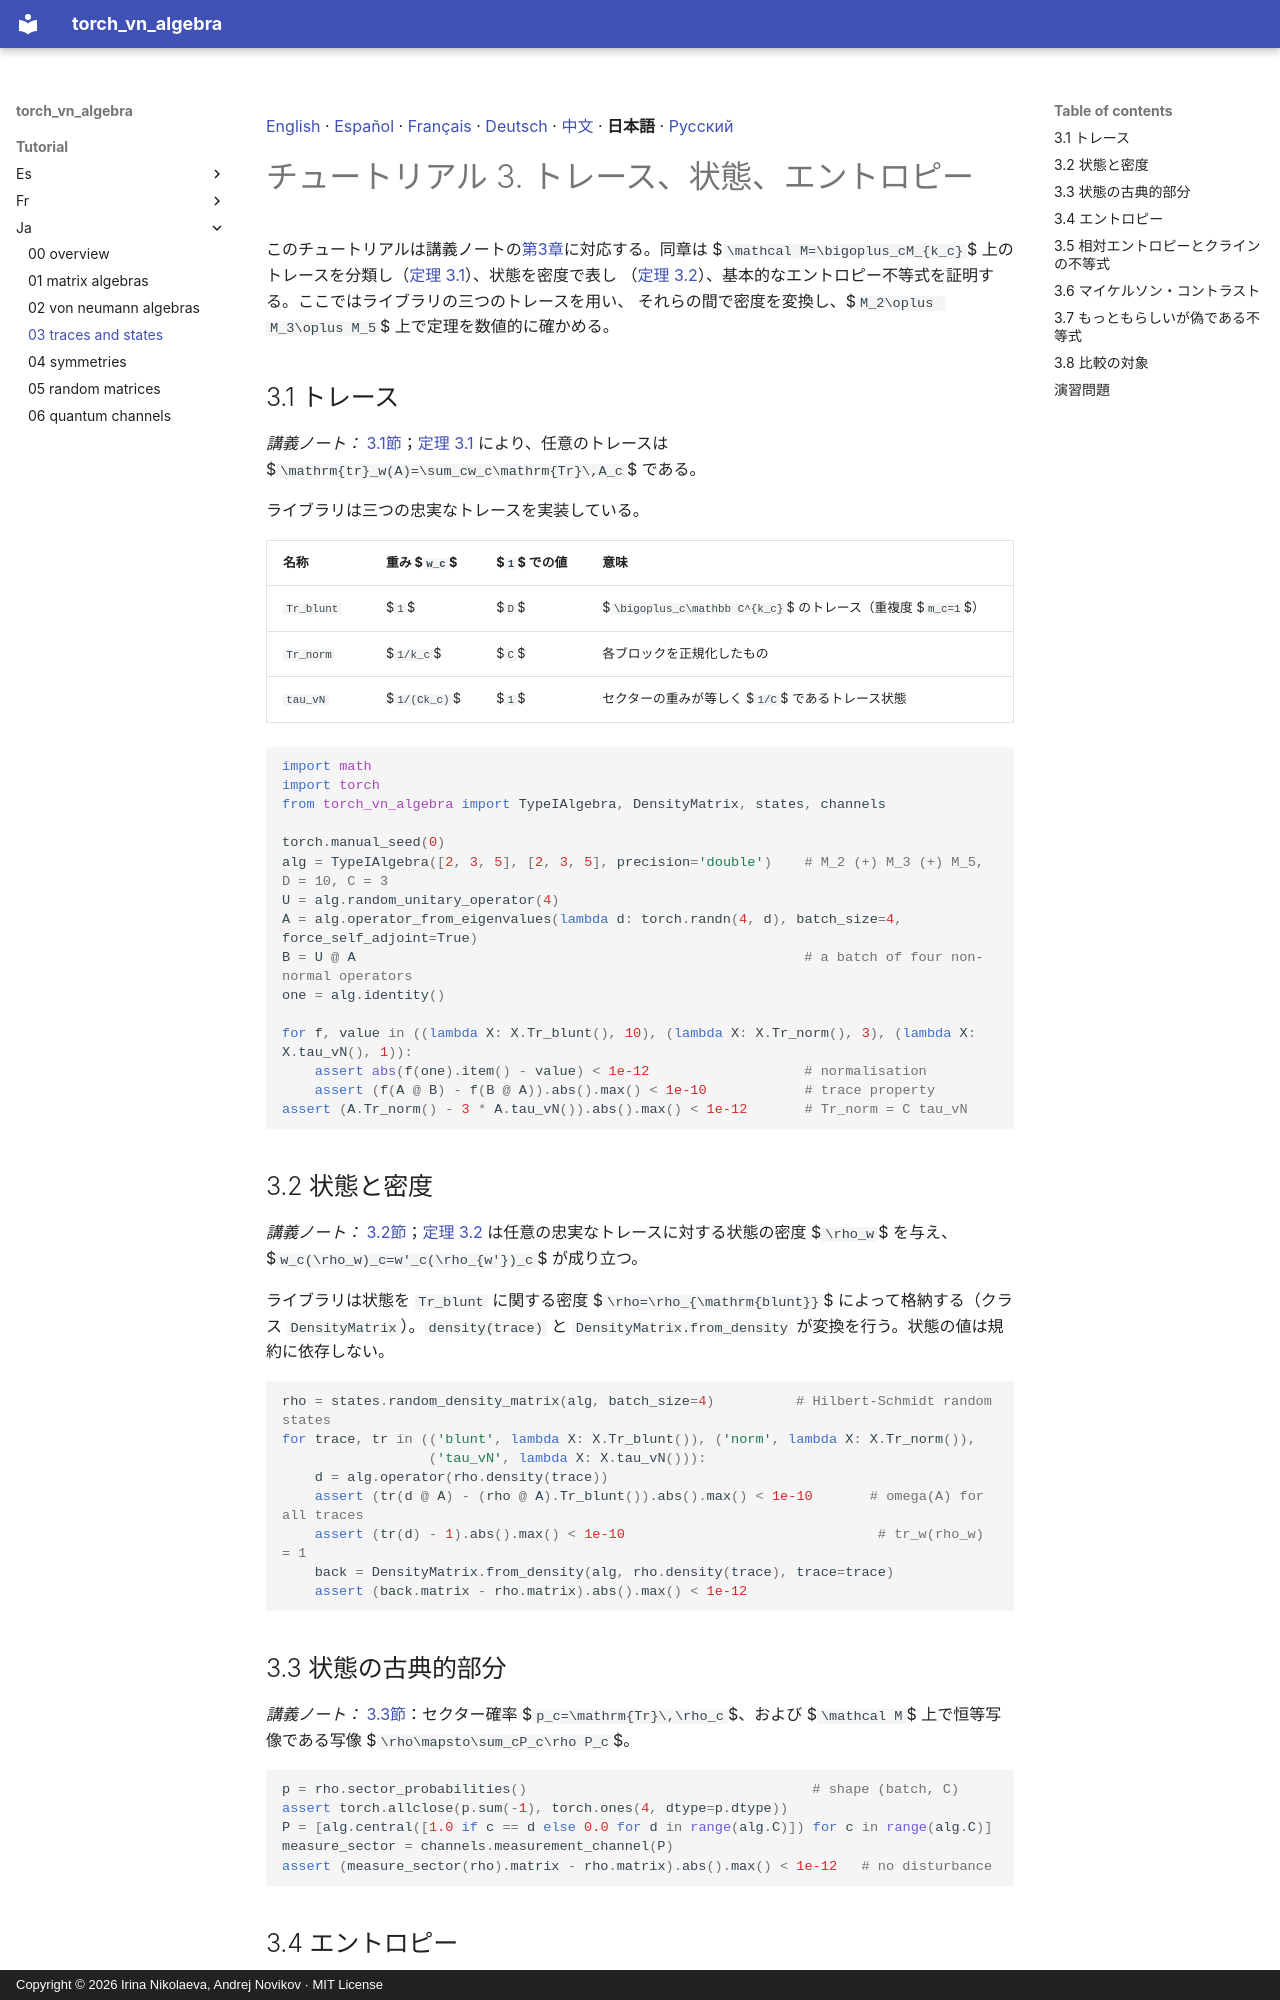

repository: andre-a-no/von_neumann_type_i · page: tutorial/ja/03_traces_and_states/index.html · generator: mkdocs · copyright: Copyright © 2026 Irina Nikolaeva, Andrej Novikov · MIT License

[English](../03_traces_and_states.md) · [Español](../es/03_traces_and_states.md) · [Français](../fr/03_traces_and_states.md) · [Deutsch](../de/03_traces_and_states.md) · [中文](../zh/03_traces_and_states.md) · **日本語** · [Русский](../ru/03_traces_and_states.md)

# チュートリアル 3. トレース、状態、エントロピー

このチュートリアルは講義ノートの[第3章](../../lecture_notes/ja/03_traces_and_states.md)に対応する。同章は
$`\mathcal M=\bigoplus_cM_{k_c}`$ 上のトレースを分類し（[定理 3.1](../../lecture_notes/ja/03_traces_and_states.md#r-3-1)）、状態を密度で表し
（[定理 3.2](../../lecture_notes/ja/03_traces_and_states.md#r-3-2)）、基本的なエントロピー不等式を証明する。ここではライブラリの三つのトレースを用い、
それらの間で密度を変換し、$`M_2\oplus M_3\oplus M_5`$ 上で定理を数値的に確かめる。

<a id="s-3-1"></a>

## 3.1 トレース

*講義ノート：* [3.1節](../../lecture_notes/ja/03_traces_and_states.md#s-3-1)；[定理 3.1](../../lecture_notes/ja/03_traces_and_states.md#r-3-1) により、任意のトレースは $`\mathrm{tr}_w(A)=\sum_cw_c\mathrm{Tr}\,A_c`$ である。

ライブラリは三つの忠実なトレースを実装している。

| 名称 | 重み $`w_c`$ | $`1`$ での値 | 意味 |
|---|---|---|---|
| `Tr_blunt` | $`1`$ | $`D`$ | $`\bigoplus_c\mathbb C^{k_c}`$ のトレース（重複度 $`m_c=1`$） |
| `Tr_norm` | $`1/k_c`$ | $`C`$ | 各ブロックを正規化したもの |
| `tau_vN` | $`1/(Ck_c)`$ | $`1`$ | セクターの重みが等しく $`1/C`$ であるトレース状態 |

```python
import math
import torch
from torch_vn_algebra import TypeIAlgebra, DensityMatrix, states, channels

torch.manual_seed(0)
alg = TypeIAlgebra([2, 3, 5], [2, 3, 5], precision='double')    # M_2 (+) M_3 (+) M_5, D = 10, C = 3
U = alg.random_unitary_operator(4)
A = alg.operator_from_eigenvalues(lambda d: torch.randn(4, d), batch_size=4, force_self_adjoint=True)
B = U @ A                                                       # a batch of four non-normal operators
one = alg.identity()

for f, value in ((lambda X: X.Tr_blunt(), 10), (lambda X: X.Tr_norm(), 3), (lambda X: X.tau_vN(), 1)):
    assert abs(f(one).item() - value) < 1e-12                   # normalisation
    assert (f(A @ B) - f(B @ A)).abs().max() < 1e-10            # trace property
assert (A.Tr_norm() - 3 * A.tau_vN()).abs().max() < 1e-12       # Tr_norm = C tau_vN
```

<a id="s-3-2"></a>

## 3.2 状態と密度

*講義ノート：* [3.2節](../../lecture_notes/ja/03_traces_and_states.md#s-3-2)；[定理 3.2](../../lecture_notes/ja/03_traces_and_states.md#r-3-2) は任意の忠実なトレースに対する状態の密度 $`\rho_w`$ を与え、$`w_c(\rho_w)_c=w'_c(\rho_{w'})_c`$ が成り立つ。

ライブラリは状態を
`Tr_blunt` に関する密度 $`\rho=\rho_{\mathrm{blunt}}`$ によって格納する（クラス `DensityMatrix`）。`density(trace)` と `DensityMatrix.from_density`
が変換を行う。状態の値は規約に依存しない。

```python
rho = states.random_density_matrix(alg, batch_size=4)          # Hilbert-Schmidt random states
for trace, tr in (('blunt', lambda X: X.Tr_blunt()), ('norm', lambda X: X.Tr_norm()),
                  ('tau_vN', lambda X: X.tau_vN())):
    d = alg.operator(rho.density(trace))
    assert (tr(d @ A) - (rho @ A).Tr_blunt()).abs().max() < 1e-10       # omega(A) for all traces
    assert (tr(d) - 1).abs().max() < 1e-10                               # tr_w(rho_w) = 1
    back = DensityMatrix.from_density(alg, rho.density(trace), trace=trace)
    assert (back.matrix - rho.matrix).abs().max() < 1e-12
```

<a id="s-3-3"></a>

## 3.3 状態の古典的部分

*講義ノート：* [3.3節](../../lecture_notes/ja/03_traces_and_states.md#s-3-3)：セクター確率 $`p_c=\mathrm{Tr}\,\rho_c`$、および $`\mathcal M`$ 上で恒等写像である写像 $`\rho\mapsto\sum_cP_c\rho P_c`$。

```python
p = rho.sector_probabilities()                                   # shape (batch, C)
assert torch.allclose(p.sum(-1), torch.ones(4, dtype=p.dtype))
P = [alg.central([1.0 if c == d else 0.0 for d in range(alg.C)]) for c in range(alg.C)]
measure_sector = channels.measurement_channel(P)
assert (measure_sector(rho).matrix - rho.matrix).abs().max() < 1e-12   # no disturbance
```

<a id="s-3-4"></a>
